2-way image classification set "mass_roads_new" from GitHub (jaapstefels/leren_beslissen); label vocabulary: map, sat.

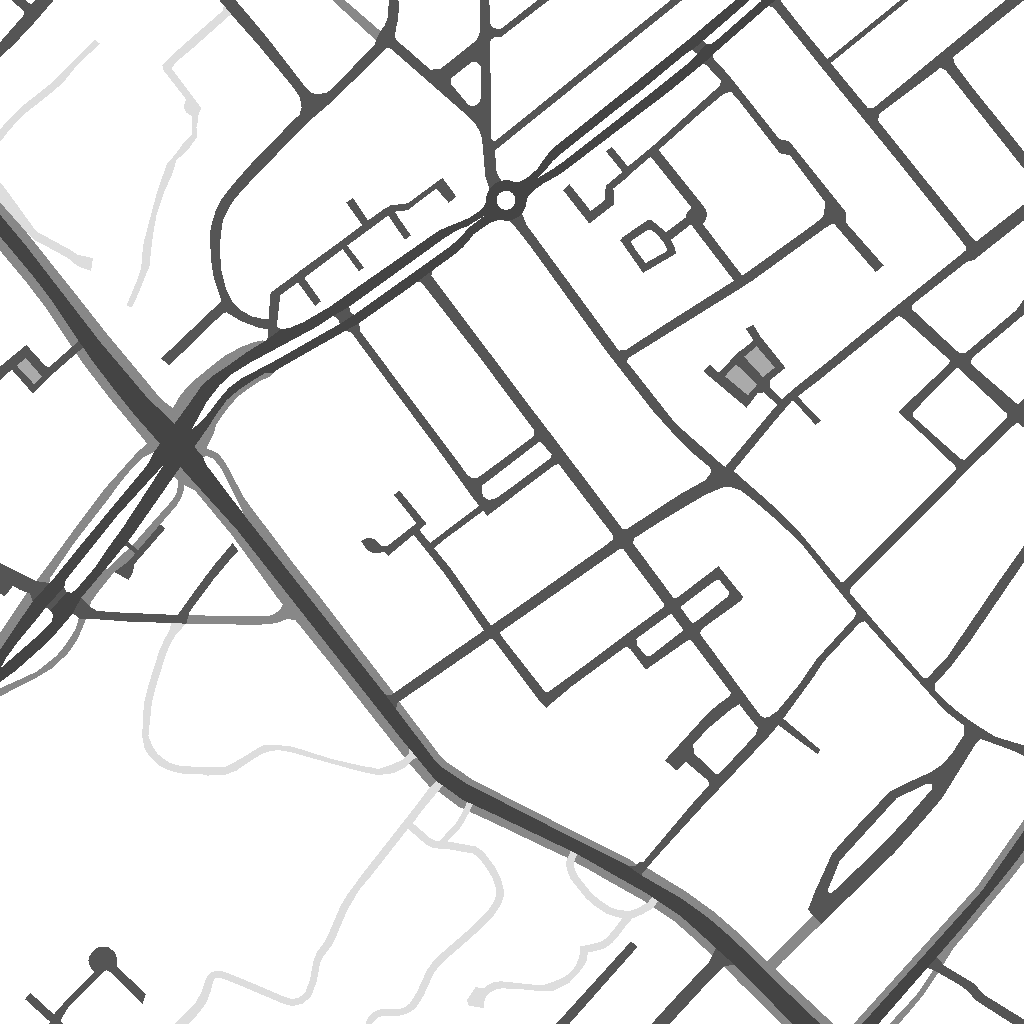
Label: map

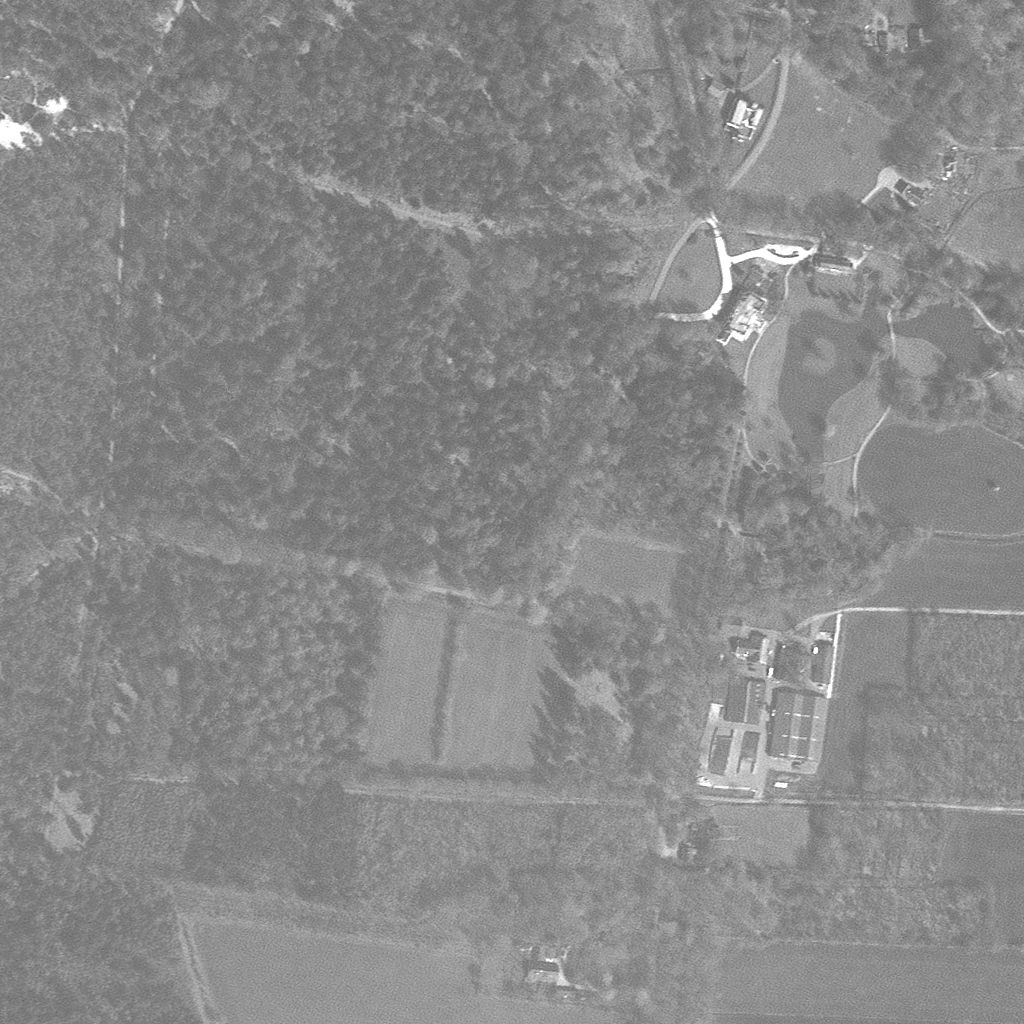
Label: sat

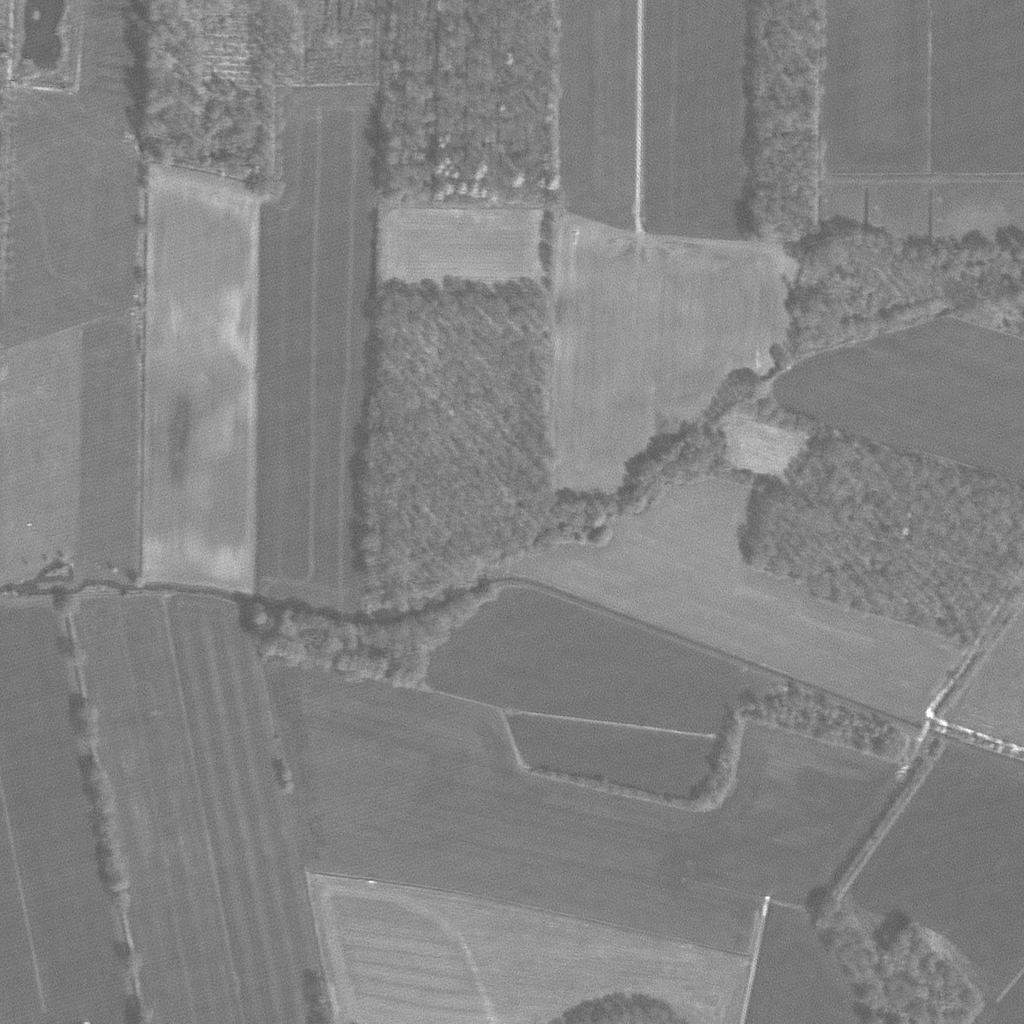
Label: sat

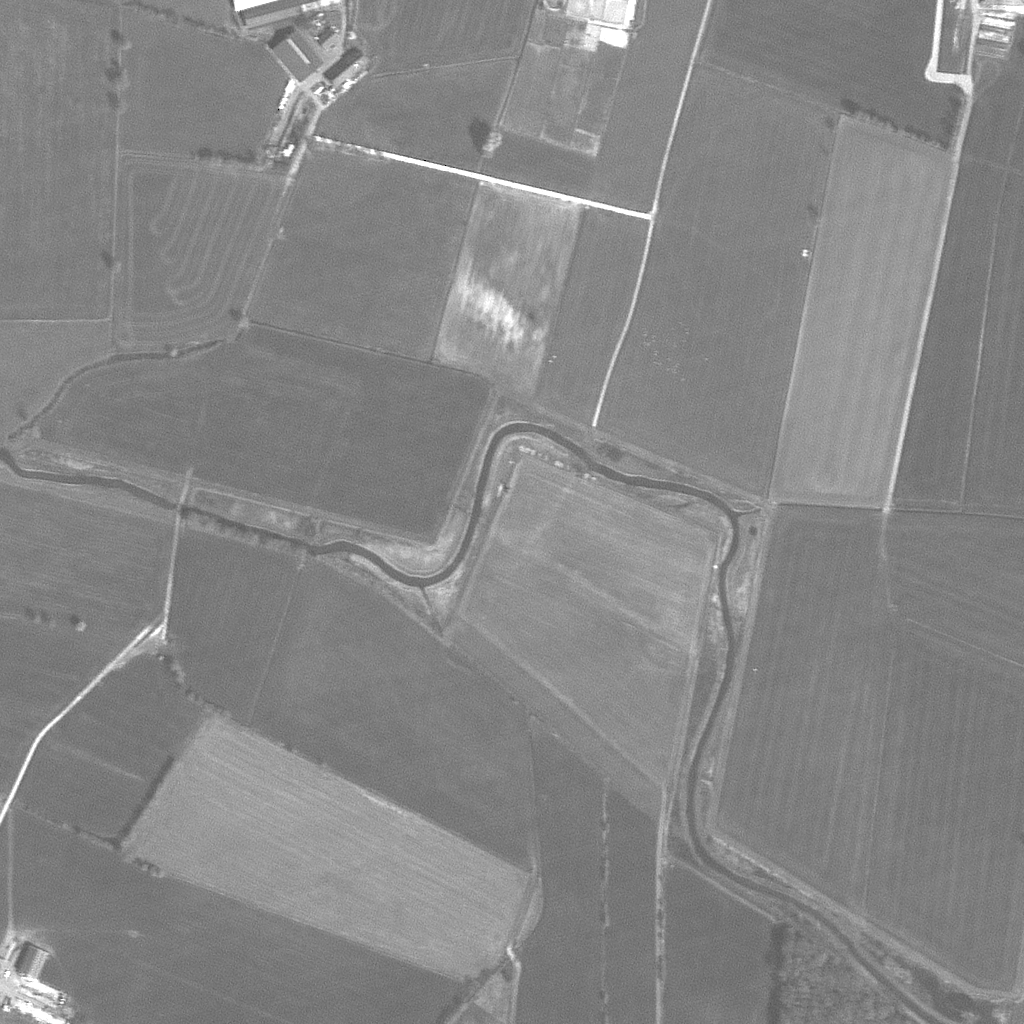
Label: sat

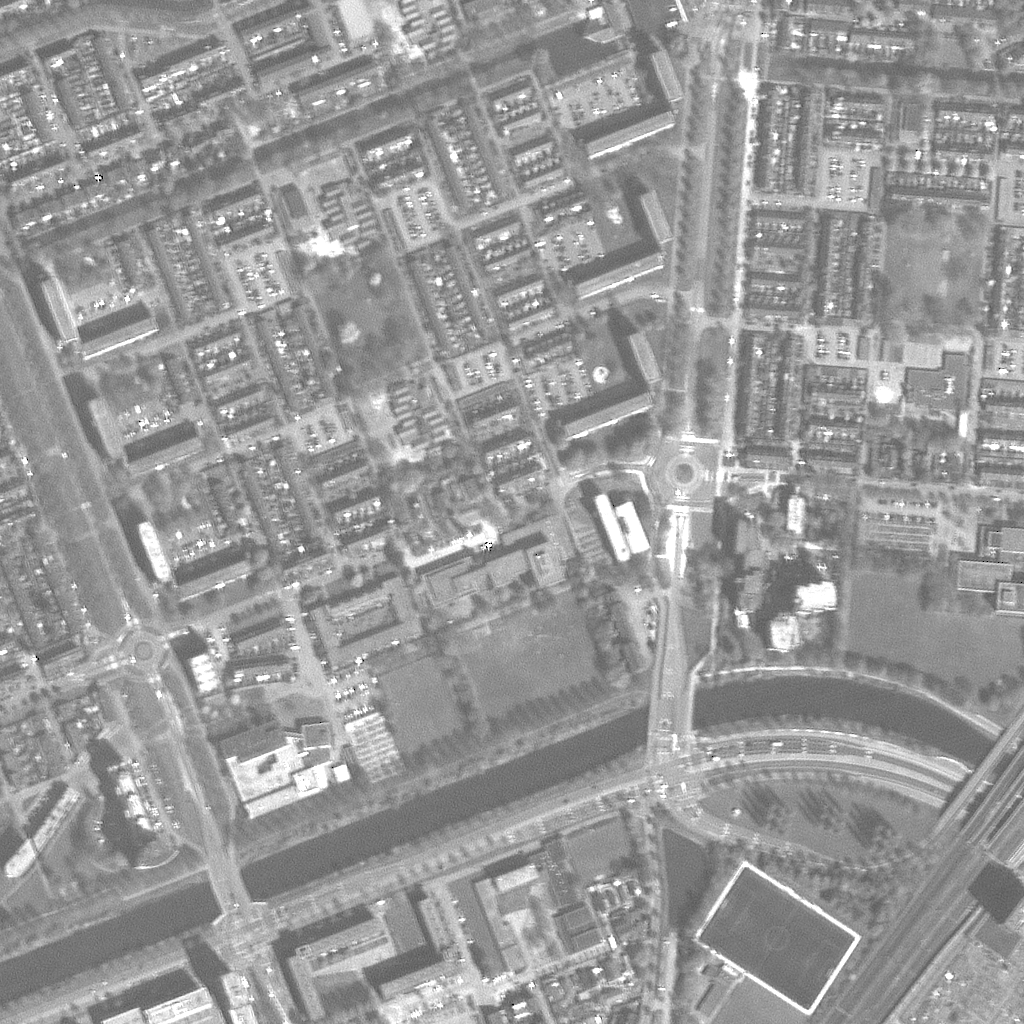
Label: sat

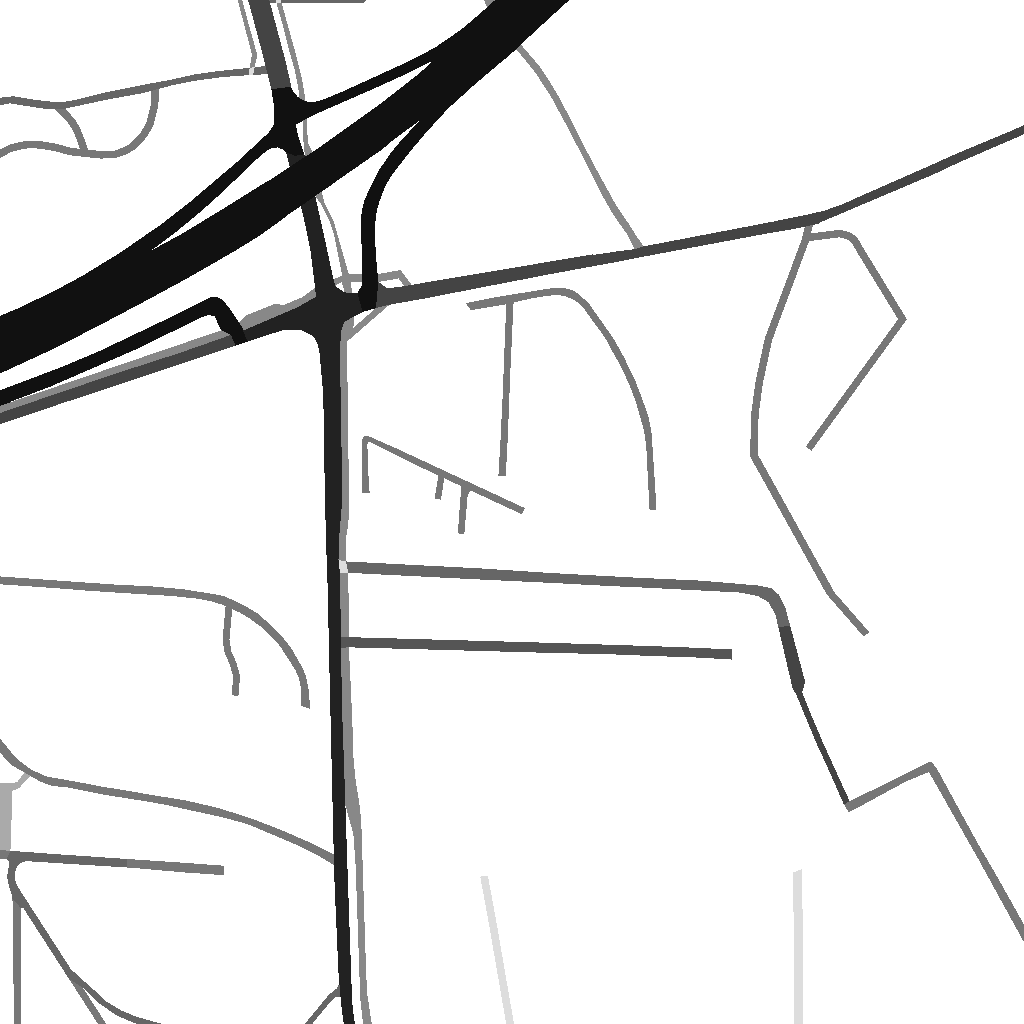
Label: map
